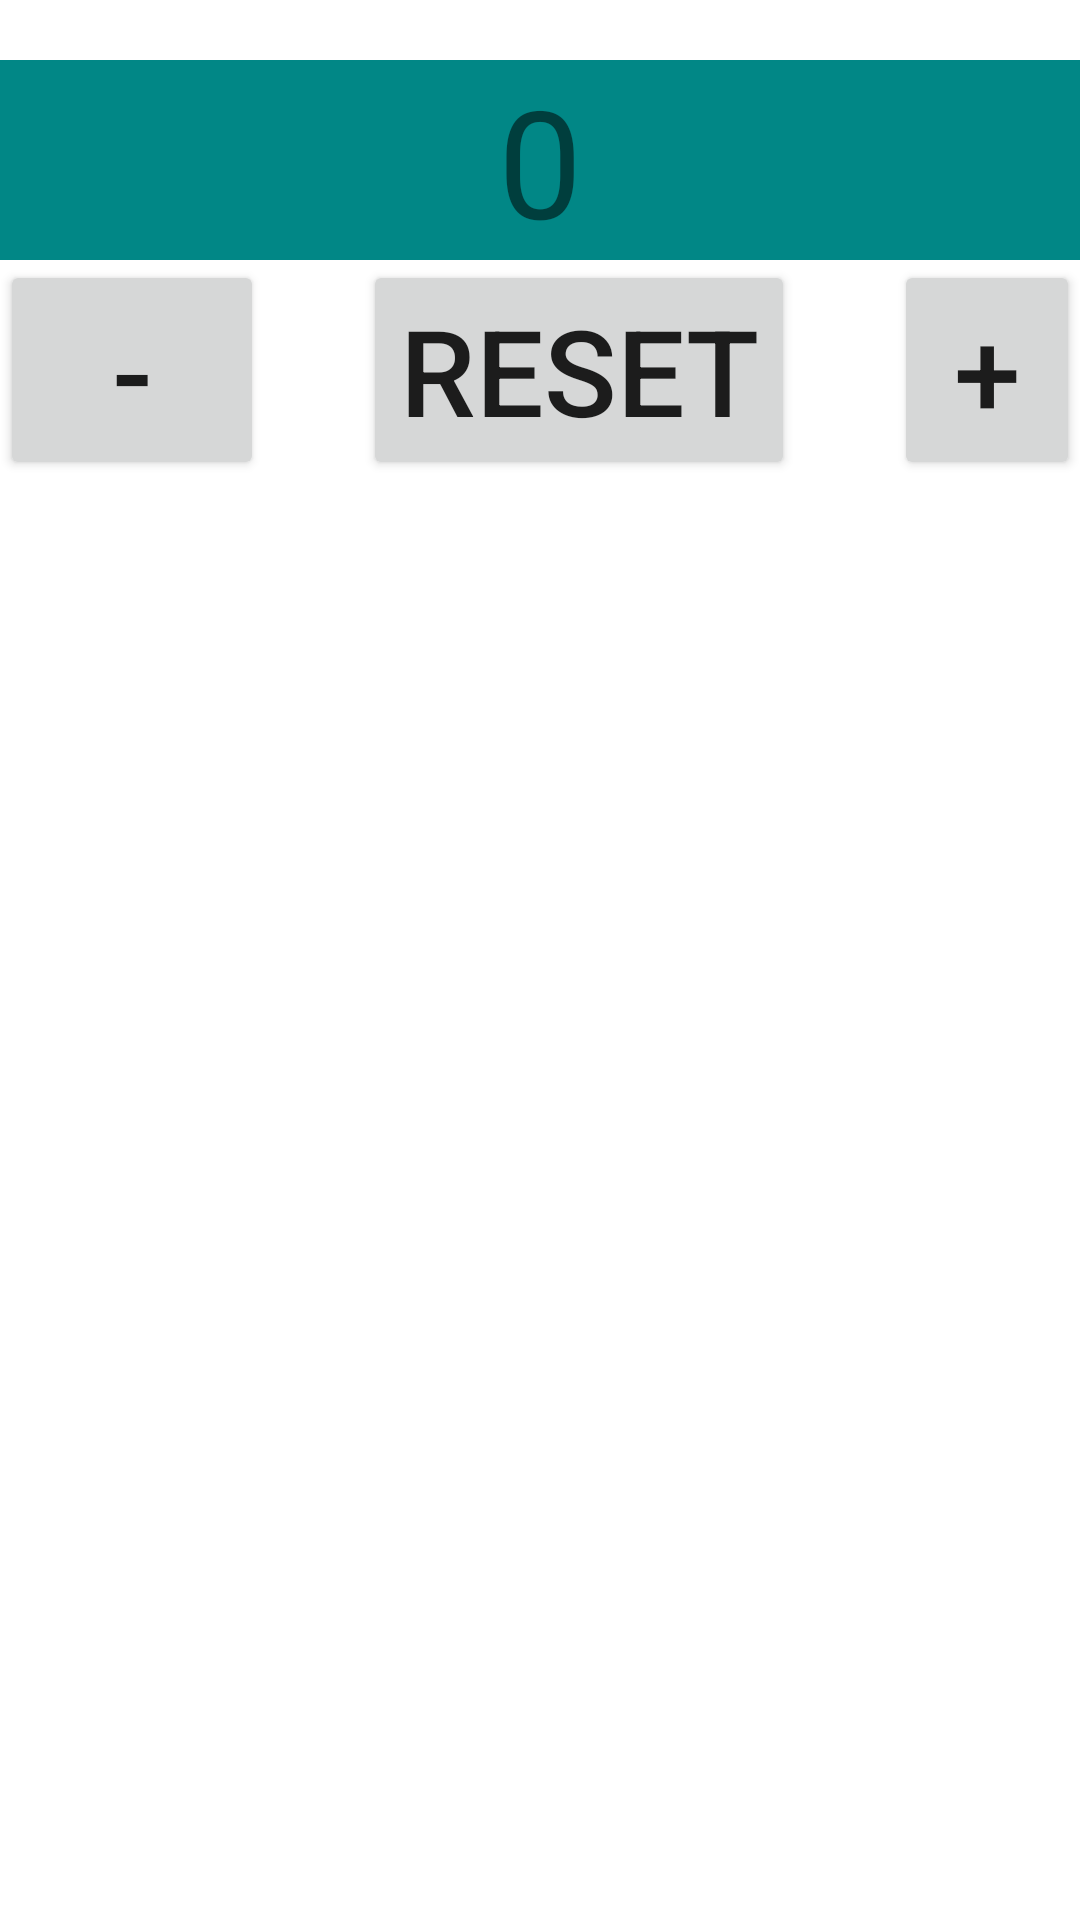

Here is an Android app screen rendered from its layout file. Give the layout XML and the strings, colors and styles it references.
<!-- AndroidManifest.xml: application theme Theme.Final_ProjectLnT -->
<!-- res/layout/fragment_counter.xml -->
<?xml version="1.0" encoding="utf-8"?>
<RelativeLayout
    xmlns:android="http://schemas.android.com/apk/res/android"
    xmlns:tools="http://schemas.android.com/tools"
    android:layout_width="match_parent"
    android:layout_height="match_parent"
    tools:context=".FragmentCounter">

    
    <TextView
        android:id="@+id/tv_num"
        android:layout_width="match_parent"
        android:layout_height="wrap_content"
        android:layout_marginTop="20dp"
        android:background="@color/teal_700"
        android:text="0"
        android:textAlignment="center"
        android:textSize="50dp"
        tools:ignore="OnClick" />


    <Button
        android:id="@+id/minus"
        android:layout_below="@id/tv_num"
        android:layout_width="wrap_content"
        android:layout_height="wrap_content"
        android:layout_alignParentLeft="true"
        android:text="-"
        android:textSize="40dp"
        />

    <Button
        android:id="@+id/reset"
        android:layout_below="@id/tv_num"
        android:layout_width="wrap_content"
        android:layout_height="wrap_content"
        android:layout_toRightOf="@id/minus"
        android:layout_marginRight="33dp"
        android:layout_marginLeft="33dp"
        android:text="RESET"
        android:textSize="40dp"
        />

    <Button
        android:id="@+id/plus"
        android:layout_below="@id/tv_num"
        android:layout_toRightOf="@id/reset"
        android:layout_width="wrap_content"
        android:layout_height="wrap_content"
        android:text="+"
        android:textSize="40dp"
        />

</RelativeLayout>
<!-- resources referenced by this layout -->
<resources>
  <style name="Theme.Final_ProjectLnT" parent="Theme.MaterialComponents.DayNight.DarkActionBar">
          
          <item name="colorPrimary">@color/purple_500</item>
          <item name="colorPrimaryVariant">@color/purple_700</item>
          <item name="colorOnPrimary">@color/white</item>
          
          <item name="colorSecondary">@color/teal_200</item>
          <item name="colorSecondaryVariant">@color/teal_700</item>
          <item name="colorOnSecondary">@color/black</item>
          
          <item name="android:statusBarColor" tools:targetApi="l">?attr/colorPrimaryVariant</item>
          
      </style>
  <!-- not gathered from this repository: default colours our renderer supplied (Android Studio template values) -->
  <color name="purple_500">#FF6200EE</color>
  <color name="purple_700">#FF3700B3</color>
  <color name="teal_200">#FF03DAC5</color>
  <color name="teal_700">#FF018786</color>
  <color name="black">#FF000000</color>
  <color name="white">#FFFFFFFF</color>
</resources>
